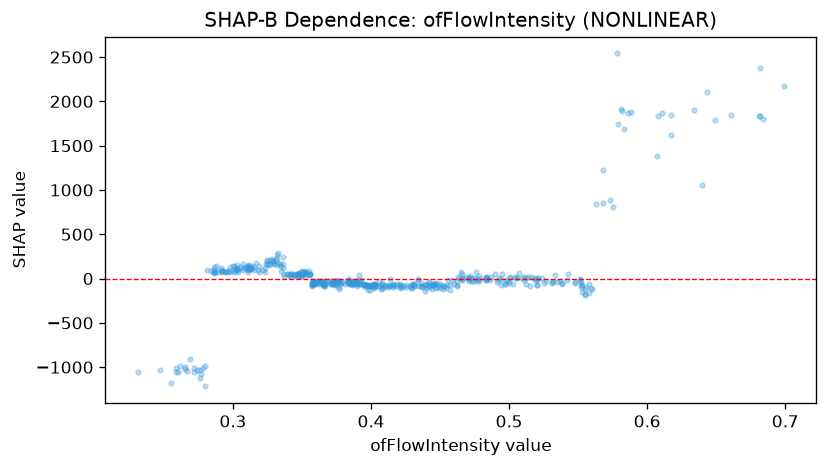

The file beside this chart, header and first rows:
feature_value, shap_value
0.347, 33.08
0.36, -66.71
0.304, 115.2
0.617, 1619
0.452, -115.5
0.398, -83.62
0.466, -14.19
0.409, -76.03
0.313, 105.5
0.44, -102.2
0.52, -68.53
0.531, -36.29
0.302, 108.5
0.407, -76.82
0.281, 98.27
0.347, 50.96
0.535, -39.99
0.311, 120.8
0.402, -90.82
0.313, 118.1
0.378, -33.3
0.377, -96.76
0.447, -47.53
0.375, -28.92
0.298, 80.66
0.304, 77.16
0.352, 60.45
0.449, -58.41
0.483, 18.7
0.362, -28.84
0.331, 206.4
0.351, 66.83
0.495, 55.79
0.558, -161.2
0.329, 170.9
0.358, -61.68
0.552, -97.84
0.607, 1385
0.348, 46.15
0.516, 20.31
0.421, -70.15
0.329, 195.3
0.575, 811
0.512, 6.431
0.384, -34.99
0.356, 42.78
0.376, -27.44
0.349, 70.9
0.531, -53.03
0.443, -44.67
0.328, 226.3
0.556, -91.03
0.352, 47.9
0.459, -15.07
0.231, -1052
0.255, -1180
0.446, -65.14
0.608, 1838
0.5, -51.37
0.533, 35.4
... 416 more rows
